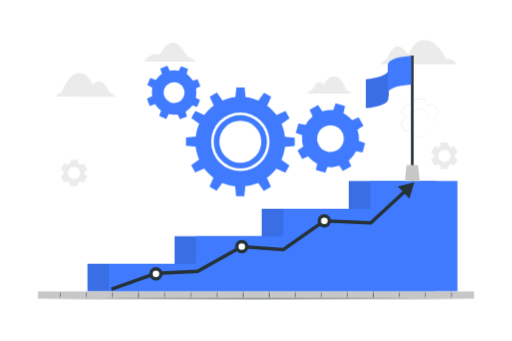
t = 0.00 s
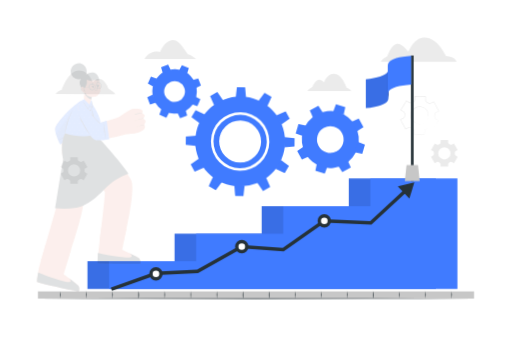
t = 0.28 s
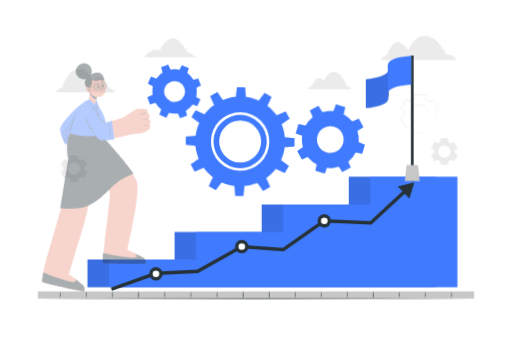
t = 0.47 s
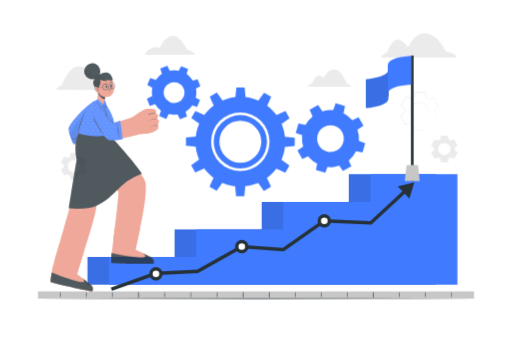
t = 0.75 s
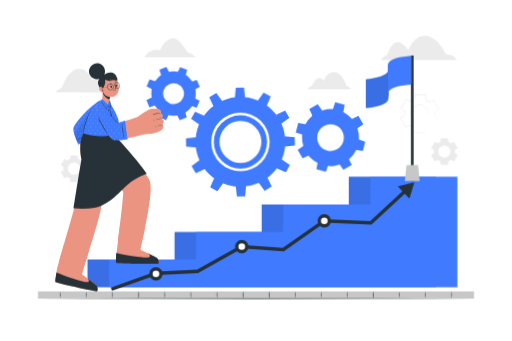
t = 1.03 s
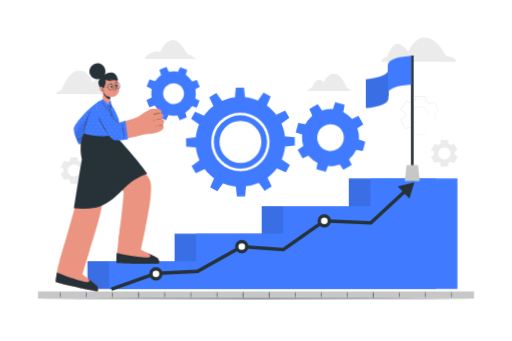
t = 1.22 s

The animated SVG that drew these frames (rendered in a browser with its animation timeline set to each time). Animation: 3 CSS @keyframes rules; one cycle of 1.50 s, repeats indefinitely.

<svg class="animated" id="freepik_stories-in-progress" xmlns="http://www.w3.org/2000/svg" viewBox="0 0 750 500" version="1.1" xmlns:xlink="http://www.w3.org/1999/xlink" xmlns:svgjs="http://svgjs.com/svgjs"><style>svg#freepik_stories-in-progress:not(.animated) .animable {opacity: 0;}svg#freepik_stories-in-progress.animated #freepik--background-complete--inject-109 {animation: 1.5s Infinite  linear floating;animation-delay: 0s;}svg#freepik_stories-in-progress.animated #freepik--Gears--inject-109 {animation: 1.5s Infinite  linear wind;animation-delay: 0s;}svg#freepik_stories-in-progress.animated #freepik--Stairs--inject-109 {animation: 1.5s Infinite  linear floating;animation-delay: 0s;}svg#freepik_stories-in-progress.animated #freepik--Character--inject-109 {animation: 1.4s 1 forwards cubic-bezier(.36,-0.01,.5,1.38) slideLeft;animation-delay: 0s;}            @keyframes floating {                0% {                    opacity: 1;                    transform: translateY(0px);                }                50% {                    transform: translateY(-10px);                }                100% {                    opacity: 1;                    transform: translateY(0px);                }            }                    @keyframes wind {                0% {                    transform: rotate( 0deg );                }                25% {                    transform: rotate( 1deg );                }                75% {                    transform: rotate( -1deg );                }            }                    @keyframes slideLeft {                0% {                    opacity: 0;                    transform: translateX(-30px);                }                100% {                    opacity: 1;                    transform: translateX(0);                }            }        </style><g id="freepik--background-complete--inject-109" class="animable" style="transform-origin: 375.945px 165.792px;"><path d="M634.39,194.16l8.18-13.45,0,.2-4.33-2.64a3.81,3.81,0,0,1-1.5-2.14,3.89,3.89,0,0,1-.15-1.32l0-1.25,0-1.26a4.19,4.19,0,0,1,.21-1.32,4,4,0,0,1,1.63-2.1l4.46-2.43-.12.4L635.36,153l.5.16-4.47,2.42a4.17,4.17,0,0,1-2.74.25,4,4,0,0,1-1.28-.59l-1.06-.65-1.06-.65a4.26,4.26,0,0,1-1.1-.88,4.16,4.16,0,0,1-1-2.58l.14-5.09.43.46L608,145.39l.48-.45L608.3,150a4.13,4.13,0,0,1-1.18,2.54,4.32,4.32,0,0,1-1.16.83l-1.11.56-1.08.62a4.19,4.19,0,0,1-4.11.1L595.32,152l.69-.16-8.32,13.35-.15-.65,4.31,2.7a4.1,4.1,0,0,1,1.6,2.29,4.39,4.39,0,0,1,.14,1.4l-.05,1.25,0,1.25a4.41,4.41,0,0,1-.24,1.39,4.12,4.12,0,0,1-1.72,2.18l-4.48,2.41.18-.6,7.4,13.89-.54-.16,4.5-2.37a4.19,4.19,0,0,1,4,.36l1.07.67,1.07.66a4.16,4.16,0,0,1,1,.87,4,4,0,0,1,1,2.52l-.18,5.07-.28-.3,15.72.6-.19.18.21-5.07a3.78,3.78,0,0,1,1.12-2.3,22.64,22.64,0,0,1,4.5-2.36,3.74,3.74,0,0,1,2.48.38Zm0,0-4.32-2.62a3.63,3.63,0,0,0-2.42-.33,8,8,0,0,0-2.24,1.09,7.84,7.84,0,0,0-2.12,1.3,3.51,3.51,0,0,0-1,2.17l-.12,5V201H622l-15.73-.38H606v-.3l.12-5a3.32,3.32,0,0,0-.84-2.09,3.69,3.69,0,0,0-.89-.73l-1.09-.66-1.09-.66a3.39,3.39,0,0,0-1-.46,3.35,3.35,0,0,0-2.23.18l-4.42,2.4-.35.19-.19-.35-7.48-13.85-.2-.39.38-.21,4.43-2.39a3.29,3.29,0,0,0,1.34-1.72,3.38,3.38,0,0,0,.18-1.1l0-1.27,0-1.27a3.44,3.44,0,0,0-.11-1.11,3.17,3.17,0,0,0-1.24-1.77L587,165.36l-.4-.25.25-.41,8.27-13.38.26-.42.43.26,4.28,2.65a3.18,3.18,0,0,0,2.12.33,3.48,3.48,0,0,0,1-.39l1.11-.64,1.15-.58a3.32,3.32,0,0,0,.9-.63,3.21,3.21,0,0,0,.92-2l.17-5v-.46H608l15.72.52h.44v.44l-.16,5a3.35,3.35,0,0,0,.79,2,3.48,3.48,0,0,0,.87.7l1.09.68,1.09.68a3.45,3.45,0,0,0,1,.47,3.3,3.3,0,0,0,2.21-.18l4.45-2.35.33-.17.18.32,7.36,13.91.14.26-.26.14-4.45,2.36a3.48,3.48,0,0,0-1.43,1.81,9,9,0,0,0-.25,2.43,8.66,8.66,0,0,0,0,2.45A3.43,3.43,0,0,0,638.5,178l4.26,2.71.12.07-.07.12Z" style="fill: rgb(235, 235, 235); transform-origin: 614.925px 172.72px;" id="ele5tf04n8858" class="animable"></path><path d="M622.51,183.34a13.13,13.13,0,0,1-20.64-12.63,13.33,13.33,0,0,1,5.32-8.72,13.51,13.51,0,0,1,10-2.25,13.17,13.17,0,0,1,8.51,5.48,13.68,13.68,0,0,1,2,4.68,12.73,12.73,0,0,1,.07,5.07A13,13,0,0,1,622.51,183.34Zm0,0a12.93,12.93,0,0,0,5.12-8.4,12.53,12.53,0,0,0-2.38-9.43,12.68,12.68,0,0,0-17.49-2.71,12.66,12.66,0,0,0-3,17.43,12.66,12.66,0,0,0,8.18,5.27A13,13,0,0,0,622.51,183.34Z" style="fill: rgb(235, 235, 235); transform-origin: 614.857px 172.677px;" id="elo8ahz1oxo1k" class="animable"></path><path d="M91.58,250.31a2.63,2.63,0,0,1,1.28,2.43c0,.27,0,.54,0,.81s0,.55,0,.82a2.6,2.6,0,0,1-1.28,2.42l-2.93,1.7L94.16,268l2.93-1.69a2.64,2.64,0,0,1,2.75.1,15.38,15.38,0,0,0,1.42.82,2.63,2.63,0,0,1,1.45,2.33V273h11v-3.37a2.63,2.63,0,0,1,1.45-2.33,15.38,15.38,0,0,0,1.42-.82,2.64,2.64,0,0,1,2.75-.1l2.93,1.69,5.5-9.54-2.94-1.7a2.64,2.64,0,0,1-1.27-2.43c0-.27,0-.54,0-.81s0-.54,0-.81a2.63,2.63,0,0,1,1.28-2.43l2.93-1.69-5.5-9.55-2.93,1.69a2.6,2.6,0,0,1-2.74-.09,15.64,15.64,0,0,0-1.43-.83,2.61,2.61,0,0,1-1.45-2.32v-3.38h-11v3.38a2.61,2.61,0,0,1-1.45,2.32,14.4,14.4,0,0,0-1.43.83,2.62,2.62,0,0,1-2.75.09l-2.92-1.69-5.51,9.55Zm16.63-5.79a9,9,0,1,1-9,9A9,9,0,0,1,108.21,244.52Z" style="fill: rgb(235, 235, 235); transform-origin: 108.205px 253.59px;" id="el4r8cod6vlzm" class="animable"></path><path d="M634.57,225.27a2.62,2.62,0,0,1,1.28,2.43c0,.27,0,.54,0,.81s0,.55,0,.82a2.61,2.61,0,0,1-1.27,2.42l-2.94,1.69,5.51,9.55,2.93-1.69a2.62,2.62,0,0,1,2.75.1,15.38,15.38,0,0,0,1.42.82,2.63,2.63,0,0,1,1.45,2.33v3.37h11v-3.37a2.63,2.63,0,0,1,1.45-2.33,15.38,15.38,0,0,0,1.42-.82,2.62,2.62,0,0,1,2.75-.1l2.93,1.69,5.51-9.55-2.95-1.7a2.61,2.61,0,0,1-1.27-2.42c0-.27,0-.54,0-.81s0-.54,0-.81a2.62,2.62,0,0,1,1.28-2.43l2.94-1.69L665.27,214l-2.92,1.69a2.62,2.62,0,0,1-2.75-.09,15.64,15.64,0,0,0-1.43-.83,2.63,2.63,0,0,1-1.45-2.33V209.1h-11v3.37a2.63,2.63,0,0,1-1.45,2.33,15.64,15.64,0,0,0-1.43.83,2.62,2.62,0,0,1-2.75.09L637.15,214l-5.51,9.55Zm16.64-5.79a9,9,0,1,1-9,9A9,9,0,0,1,651.21,219.48Z" style="fill: rgb(235, 235, 235); transform-origin: 651.2px 228.51px;" id="elsly3cw9zfj" class="animable"></path><path d="M168.74,141.77l-87.61-.13s4.36-5.67,9.17-6.37c0,0,9.38-27.79,25-28,14.54-.16,20.34,17.13,20.34,17.13s6.74-7.74,13.17-4.19S158.89,134,158.89,134,166.12,137.87,168.74,141.77Z" style="fill: rgb(235, 235, 235); transform-origin: 124.935px 124.519px;" id="elimltqb5iwmb" class="animable"></path><path d="M558.08,94.12l110.79.17s0-7.08-15.25-8.49c0,0-13.89-31-35.17-26.83C605.2,61.53,598.4,79.72,598.4,79.72s-10-14.33-18-11.58-12.8,18-12.8,18S559.34,90.12,558.08,94.12Z" style="fill: rgb(235, 235, 235); transform-origin: 613.475px 76.437px;" id="elj3g982rdqp" class="animable"></path><path d="M211.45,90.31l75.34.11s-7.1-6.62-10.26-6.63-12.35-22.23-24.13-21.3S234.33,80,234.33,80,220,75.43,211.45,90.31Z" style="fill: rgb(235, 235, 235); transform-origin: 249.12px 76.4408px;" id="els3thk3c9cjt" class="animable"></path><path d="M450.32,137.1l64.43.1s-3.2-4.17-6.73-4.7c0,0-6.84-20.46-18.33-20.62-10.69-.15-15,12.55-15,12.55s-4.94-5.71-9.68-3.11-7.42,10.06-7.42,10.06S452.26,134.24,450.32,137.1Z" style="fill: rgb(235, 235, 235); transform-origin: 482.535px 124.539px;" id="elimj2aa0bcdm" class="animable"></path></g><g id="freepik--Gears--inject-109" class="animable" style="transform-origin: 375px 191.955px;"><path d="M242.59,105.44a32.66,32.66,0,1,0,42.53,18A32.65,32.65,0,0,0,242.59,105.44Zm18,44.4A15.25,15.25,0,1,1,269,130,15.25,15.25,0,0,1,260.59,149.84Z" style="fill: rgb(64, 123, 255); transform-origin: 254.853px 135.709px;" id="elebig63e7vn8" class="animable"></path><polygon points="248.92 104.34 237.28 109.06 234.59 100.56 244.94 96.36 248.92 104.34" style="fill: rgb(64, 123, 255); transform-origin: 241.755px 102.71px;" id="ell78bqa7i1c9" class="animable"></polygon><polygon points="228.36 117.24 223.47 128.81 215.55 124.7 219.9 114.42 228.36 117.24" style="fill: rgb(64, 123, 255); transform-origin: 221.955px 121.615px;" id="elu72yncfob5p" class="animable"></polygon><polygon points="222.94 140.9 227.66 152.54 219.16 155.23 214.97 144.88 222.94 140.9" style="fill: rgb(64, 123, 255); transform-origin: 221.315px 148.065px;" id="el9fucreb763" class="animable"></polygon><polygon points="235.84 161.46 247.41 166.36 243.3 174.27 233.02 169.92 235.84 161.46" style="fill: rgb(64, 123, 255); transform-origin: 240.215px 167.865px;" id="elolwcl81os9i" class="animable"></polygon><polygon points="259.5 166.88 271.14 162.16 273.84 170.66 263.49 174.86 259.5 166.88" style="fill: rgb(64, 123, 255); transform-origin: 266.67px 168.51px;" id="elluojlvt7qk" class="animable"></polygon><polygon points="280.06 153.98 284.96 142.42 292.88 146.52 288.52 156.81 280.06 153.98" style="fill: rgb(64, 123, 255); transform-origin: 286.47px 149.615px;" id="elv1z7yo1jl8" class="animable"></polygon><polygon points="285.48 130.32 280.77 118.68 289.26 115.99 293.46 126.34 285.48 130.32" style="fill: rgb(64, 123, 255); transform-origin: 287.115px 123.155px;" id="elrw4n2cjgegr" class="animable"></polygon><polygon points="272.58 109.76 261.02 104.86 265.12 96.95 275.41 101.3 272.58 109.76" style="fill: rgb(64, 123, 255); transform-origin: 268.215px 103.355px;" id="el6ag01jba7ln" class="animable"></polygon><path d="M352,168.74a39.08,39.08,0,1,0,39.05,39.08A39.12,39.12,0,0,0,352,168.74Zm0,69.83a30.76,30.76,0,1,1,30.74-30.75A30.75,30.75,0,0,1,352,238.57Zm0-69.83a39.08,39.08,0,1,0,39.05,39.08A39.12,39.12,0,0,0,352,168.74Zm0,69.83a30.76,30.76,0,1,1,30.74-30.75A30.75,30.75,0,0,1,352,238.57Zm0-96.63a65.87,65.87,0,1,0,65.85,65.88A65.88,65.88,0,0,0,352,141.94Zm0,108.7a42.83,42.83,0,1,1,42.8-42.82A42.88,42.88,0,0,1,352,250.64Zm0-81.9a39.08,39.08,0,1,0,39.05,39.08A39.12,39.12,0,0,0,352,168.74Zm0,69.83a30.76,30.76,0,1,1,30.74-30.75A30.75,30.75,0,0,1,352,238.57Z" style="fill: rgb(64, 123, 255); transform-origin: 351.98px 207.81px;" id="elh138opzh9bo" class="animable"></path><polygon points="359.74 143.14 344.66 143.14 346.16 128.08 358.24 128.08 359.74 143.14" style="fill: rgb(64, 123, 255); transform-origin: 352.2px 135.61px;" id="elj1bnx7g321" class="animable"></polygon><polygon points="326.36 147.93 313.3 155.47 307.08 141.69 317.54 135.65 326.36 147.93" style="fill: rgb(64, 123, 255); transform-origin: 316.72px 145.56px;" id="elsxry18chrdm" class="animable"></polygon><polygon points="299.86 168.78 292.32 181.84 280.03 173.01 286.07 162.55 299.86 168.78" style="fill: rgb(64, 123, 255); transform-origin: 289.945px 172.195px;" id="elp6sr36h4h3c" class="animable"></polygon><polygon points="287.33 200.08 287.33 215.16 272.27 213.66 272.27 201.58 287.33 200.08" style="fill: rgb(64, 123, 255); transform-origin: 279.8px 207.62px;" id="elasze8601uj7" class="animable"></polygon><polygon points="292.12 233.45 299.66 246.51 285.88 252.74 279.84 242.28 292.12 233.45" style="fill: rgb(64, 123, 255); transform-origin: 289.75px 243.095px;" id="el88m64ja8o2x" class="animable"></polygon><polygon points="312.96 259.96 326.03 267.5 317.2 279.79 306.74 273.75 312.96 259.96" style="fill: rgb(64, 123, 255); transform-origin: 316.385px 269.875px;" id="elg1l32rk05p" class="animable"></polygon><polygon points="344.27 272.49 359.35 272.49 357.85 287.55 345.77 287.55 344.27 272.49" style="fill: rgb(64, 123, 255); transform-origin: 351.81px 280.02px;" id="el4qpp7wk2eyh" class="animable"></polygon><polygon points="377.64 267.69 390.7 260.15 396.93 273.94 386.47 279.98 377.64 267.69" style="fill: rgb(64, 123, 255); transform-origin: 387.285px 270.065px;" id="eltu087m1avuo" class="animable"></polygon><polygon points="404.15 246.85 411.69 233.79 423.97 242.62 417.94 253.08 404.15 246.85" style="fill: rgb(64, 123, 255); transform-origin: 414.06px 243.435px;" id="elyp9hab28te" class="animable"></polygon><polygon points="416.68 215.55 416.68 200.47 431.73 201.97 431.73 214.05 416.68 215.55" style="fill: rgb(64, 123, 255); transform-origin: 424.205px 208.01px;" id="el8zug73t74ot" class="animable"></polygon><polygon points="411.88 182.17 404.34 169.11 418.13 162.89 424.17 173.35 411.88 182.17" style="fill: rgb(64, 123, 255); transform-origin: 414.255px 172.53px;" id="eltqyive5ytv9" class="animable"></polygon><polygon points="391.04 155.67 377.98 148.13 386.81 135.84 397.27 141.88 391.04 155.67" style="fill: rgb(64, 123, 255); transform-origin: 387.625px 145.755px;" id="elst3arsb31ge" class="animable"></polygon><path d="M520.59,182.72a41.81,41.81,0,1,0-16,56.95A41.81,41.81,0,0,0,520.59,182.72ZM467.13,212.8a19.52,19.52,0,1,1,26.58,7.44A19.52,19.52,0,0,1,467.13,212.8Z" style="fill: rgb(64, 123, 255); transform-origin: 484.141px 203.202px;" id="eluotfwbklkta" class="animable"></path><polygon points="523.01 190.58 515.13 176.56 525.49 171.76 532.5 184.22 523.01 190.58" style="fill: rgb(64, 123, 255); transform-origin: 523.815px 181.17px;" id="elj3r1ma82fat" class="animable"></polygon><polygon points="503.29 166.56 487.81 162.22 491.73 151.5 505.5 155.36 503.29 166.56" style="fill: rgb(64, 123, 255); transform-origin: 496.655px 159.03px;" id="elz1789f9k5vm" class="animable"></polygon><polygon points="472.36 163.52 458.34 171.41 453.54 161.05 466 154.04 472.36 163.52" style="fill: rgb(64, 123, 255); transform-origin: 462.95px 162.725px;" id="eldy8oprio6s" class="animable"></polygon><polygon points="448.34 183.25 444 198.73 433.28 194.81 437.14 181.04 448.34 183.25" style="fill: rgb(64, 123, 255); transform-origin: 440.81px 189.885px;" id="eltgn7hxdj08o" class="animable"></polygon><polygon points="445.3 214.18 453.19 228.19 442.83 233 435.82 220.53 445.3 214.18" style="fill: rgb(64, 123, 255); transform-origin: 444.505px 223.59px;" id="eldlk5kfmdmff" class="animable"></polygon><polygon points="465.03 238.2 480.51 242.53 476.59 253.25 462.82 249.4 465.03 238.2" style="fill: rgb(64, 123, 255); transform-origin: 471.665px 245.725px;" id="elnz8b8b1pry" class="animable"></polygon><polygon points="495.96 241.24 509.98 233.35 514.78 243.71 502.31 250.72 495.96 241.24" style="fill: rgb(64, 123, 255); transform-origin: 505.37px 242.035px;" id="elpmzc8uflv3" class="animable"></polygon><polygon points="519.98 221.51 524.32 206.03 535.03 209.95 531.18 223.72 519.98 221.51" style="fill: rgb(64, 123, 255); transform-origin: 527.505px 214.875px;" id="elw5j3l7u8ivm" class="animable"></polygon></g><g id="freepik--Stairs--inject-109" class="animable" style="transform-origin: 399.135px 346.37px;"><polygon points="638.76 265.47 638.76 427.27 127.92 427.27 127.92 386.78 255.63 386.78 255.63 346.35 383.33 346.35 383.33 305.91 511.05 305.91 511.05 265.47 638.76 265.47" style="fill: rgb(64, 123, 255); transform-origin: 383.34px 346.37px;" id="elpq4epu2klys" class="animable"></polygon><g id="elcw59gones7"><polygon points="638.76 265.47 638.76 427.27 127.92 427.27 127.92 386.78 255.63 386.78 255.63 346.35 383.33 346.35 383.33 305.91 511.05 305.91 511.05 265.47 638.76 265.47" style="opacity: 0.1; transform-origin: 383.34px 346.37px;" class="animable"></polygon></g><polygon points="670.35 265.47 670.35 427.27 159.51 427.27 159.51 386.78 287.22 386.78 287.22 346.35 414.92 346.35 414.92 305.91 542.64 305.91 542.64 265.47 670.35 265.47" style="fill: rgb(64, 123, 255); transform-origin: 414.93px 346.37px;" id="el4j9tmckyh8" class="animable"></polygon></g><g id="freepik--Arrow--inject-109" class="animable" style="transform-origin: 384.62px 347.015px;"><polygon points="163.74 426.56 162.06 421.85 227.8 398.36 228.17 398.34 288.56 395.36 353.43 359.1 414.22 363.35 474.31 321.25 542.39 324.34 592.34 277.86 595.75 281.52 544.26 329.43 475.78 326.32 415.64 368.46 354.57 364.19 289.97 400.3 228.79 403.32 163.74 426.56" style="fill: rgb(38, 50, 56); transform-origin: 378.905px 352.21px;" id="elmi60eyzpy8" class="animable"></polygon><polygon points="599.86 291.3 607.18 267.47 582.88 273.05 599.86 291.3" style="fill: rgb(38, 50, 56); transform-origin: 595.03px 279.385px;" id="el6pt3zufat2v" class="animable"></polygon><circle cx="228.29" cy="401.55" r="7.36" style="fill: rgb(255, 255, 255); transform-origin: 228.29px 401.55px;" id="elm13q47o3es" class="animable"></circle><path d="M228.29,411.41a9.86,9.86,0,1,1,9.86-9.86A9.87,9.87,0,0,1,228.29,411.41Zm0-14.72a4.86,4.86,0,1,0,4.86,4.86A4.87,4.87,0,0,0,228.29,396.69Z" style="fill: rgb(38, 50, 56); transform-origin: 228.29px 401.55px;" id="eltvd7dhk607" class="animable"></path><circle cx="475.17" cy="323.8" r="7.36" style="fill: rgb(255, 255, 255); transform-origin: 475.17px 323.8px;" id="elnq88tqs0pf" class="animable"></circle><path d="M475.17,333.66A9.86,9.86,0,1,1,485,323.8,9.87,9.87,0,0,1,475.17,333.66Zm0-14.72A4.86,4.86,0,1,0,480,323.8,4.87,4.87,0,0,0,475.17,318.94Z" style="fill: rgb(38, 50, 56); transform-origin: 475.14px 323.8px;" id="eljo67cjz2ayr" class="animable"></path><circle cx="354.13" cy="361.65" r="7.36" style="fill: rgb(255, 255, 255); transform-origin: 354.13px 361.65px;" id="elx5oqei7px1k" class="animable"></circle><path d="M354.13,371.51a9.87,9.87,0,1,1,9.86-9.86A9.87,9.87,0,0,1,354.13,371.51Zm0-14.73a4.87,4.87,0,1,0,4.86,4.87A4.87,4.87,0,0,0,354.13,356.78Z" style="fill: rgb(38, 50, 56); transform-origin: 354.12px 361.64px;" id="elrauckqq2k7r" class="animable"></path></g><g id="freepik--Flag--inject-109" class="animable" style="transform-origin: 575.48px 173.44px;"><g id="el35biaiq37lu"><rect x="602.12" y="81.41" width="3.9" height="184.06" style="fill: rgb(38, 50, 56); transform-origin: 604.07px 173.44px; transform: rotate(180deg);" class="animable"></rect></g><polygon points="593.16 265.47 614.99 265.47 612.48 241.97 595.67 241.97 593.16 265.47" style="fill: rgb(199, 199, 199); transform-origin: 604.075px 253.72px;" id="el7hpa0972qob" class="animable"></polygon><path d="M569,144.2l0-42.31a6.62,6.62,0,0,1-.35,2.12,7.65,7.65,0,0,1-1.13,2.12c-3.7,5-14.28,8.38-31.55,10.11l0,42.31c17.26-1.73,27.84-5.12,31.55-10.11a7.88,7.88,0,0,0,1.12-2.12A6.35,6.35,0,0,0,569,144.2Z" style="fill: rgb(64, 123, 255); transform-origin: 552.485px 130.22px;" id="elhqnztvall8f" class="animable"></path><g id="elhwc12ynrbg9"><g style="opacity: 0.1; transform-origin: 552.485px 130.22px;" class="animable"><path d="M569,144.2l0-42.31a6.62,6.62,0,0,1-.35,2.12,7.65,7.65,0,0,1-1.13,2.12c-3.7,5-14.28,8.38-31.55,10.11l0,42.31c17.26-1.73,27.84-5.12,31.55-10.11a7.88,7.88,0,0,0,1.12-2.12A6.35,6.35,0,0,0,569,144.2Z" id="elg9wpxggxra4" class="animable" style="transform-origin: 552.485px 130.22px;"></path></g></g><path d="M568.16,138.18a14,14,0,0,0,.45,3.07,13.3,13.3,0,0,1,.43,2.95l0-42.31a13.3,13.3,0,0,0-.43-3,14,14,0,0,1-.45-3.07C568.19,108.57,568.17,125.49,568.16,138.18Z" style="fill: rgb(64, 123, 255); transform-origin: 568.6px 120.01px;" id="el1sh68xlai9u" class="animable"></path><g id="elp9fvprp1g9p"><g style="opacity: 0.4; transform-origin: 568.6px 120.01px;" class="animable"><path d="M568.16,138.18a14,14,0,0,0,.45,3.07,13.3,13.3,0,0,1,.43,2.95l0-42.31a13.3,13.3,0,0,0-.43-3,14,14,0,0,1-.45-3.07C568.19,108.57,568.17,125.49,568.16,138.18Z" id="elzh5gi1ub7mj" class="animable" style="transform-origin: 568.6px 120.01px;"></path></g></g><path d="M568.2,95.87l0,42.31a6.83,6.83,0,0,1,.44-2.42,7.92,7.92,0,0,1,1.13-2.07c3.85-5.18,14.6-8.33,32.71-9.58l0-42.31c-18.11,1.25-28.86,4.4-32.71,9.58a7.92,7.92,0,0,0-1.13,2.07A6.83,6.83,0,0,0,568.2,95.87Z" style="fill: rgb(64, 123, 255); transform-origin: 585.34px 109.99px;" id="el7tr6xz4hu9o" class="animable"></path></g><g id="freepik--Floor--inject-109" class="animable" style="transform-origin: 375px 432.81px;"><rect x="55.28" y="427.27" width="639.43" height="10.58" style="fill: rgb(199, 199, 199); transform-origin: 374.995px 432.56px;" id="el99m2rcodgqj" class="animable"></rect><path d="M88.18,427.27a28.23,28.23,0,0,1,0,10.58,28.23,28.23,0,0,1,0-10.58Z" style="fill: rgb(38, 50, 56); transform-origin: 88.18px 432.56px;" id="el79qr92u02gw" class="animable"></path><path d="M126.43,427.27a28.23,28.23,0,0,1,0,10.58,28.23,28.23,0,0,1,0-10.58Z" style="fill: rgb(38, 50, 56); transform-origin: 126.43px 432.56px;" id="elldylgg3wcs" class="animable"></path><path d="M164.67,427.27a28.23,28.23,0,0,1,0,10.58,28.23,28.23,0,0,1,0-10.58Z" style="fill: rgb(38, 50, 56); transform-origin: 164.67px 432.56px;" id="elzfkhsqzhcc" class="animable"></path><path d="M202.91,427.27a25.62,25.62,0,0,1,.5,5.29,24.37,24.37,0,0,1-.5,5.29,24.37,24.37,0,0,1-.5-5.29A25.62,25.62,0,0,1,202.91,427.27Z" style="fill: rgb(38, 50, 56); transform-origin: 202.91px 432.56px;" id="el0vfkfb3dl72n" class="animable"></path><path d="M241.15,427.27a28.23,28.23,0,0,1,0,10.58,28.23,28.23,0,0,1,0-10.58Z" style="fill: rgb(38, 50, 56); transform-origin: 241.15px 432.56px;" id="ele4rfe3raj4" class="animable"></path><path d="M279.39,427.27a28.23,28.23,0,0,1,0,10.58,28.23,28.23,0,0,1,0-10.58Z" style="fill: rgb(38, 50, 56); transform-origin: 279.39px 432.56px;" id="el614vulu1r99" class="animable"></path><path d="M317.64,427.27a28.23,28.23,0,0,1,0,10.58,28.23,28.23,0,0,1,0-10.58Z" style="fill: rgb(38, 50, 56); transform-origin: 317.64px 432.56px;" id="elw1zf59wccfn" class="animable"></path><path d="M355.88,427.27a25.62,25.62,0,0,1,.5,5.29,25,25,0,0,1-.5,5.29,24.37,24.37,0,0,1-.5-5.29A25,25,0,0,1,355.88,427.27Z" style="fill: rgb(38, 50, 56); transform-origin: 355.88px 432.56px;" id="el7e885gri1q" class="animable"></path><path d="M394.12,427.27a25,25,0,0,1,.5,5.29,24.37,24.37,0,0,1-.5,5.29,25,25,0,0,1-.5-5.29A25.62,25.62,0,0,1,394.12,427.27Z" style="fill: rgb(38, 50, 56); transform-origin: 394.12px 432.56px;" id="elr43bsth7czo" class="animable"></path><path d="M432.36,427.27a28.23,28.23,0,0,1,0,10.58,28.23,28.23,0,0,1,0-10.58Z" style="fill: rgb(38, 50, 56); transform-origin: 432.36px 432.56px;" id="elwdpmrnyy72j" class="animable"></path><path d="M470.61,427.27a28.23,28.23,0,0,1,0,10.58,28.23,28.23,0,0,1,0-10.58Z" style="fill: rgb(38, 50, 56); transform-origin: 470.61px 432.56px;" id="elq345977h4sa" class="animable"></path><path d="M508.85,427.27a28.23,28.23,0,0,1,0,10.58,28.23,28.23,0,0,1,0-10.58Z" style="fill: rgb(38, 50, 56); transform-origin: 508.85px 432.56px;" id="el34gvnn448tk" class="animable"></path><path d="M547.09,427.27a25.62,25.62,0,0,1,.5,5.29,24.37,24.37,0,0,1-.5,5.29,24.37,24.37,0,0,1-.5-5.29A25.62,25.62,0,0,1,547.09,427.27Z" style="fill: rgb(38, 50, 56); transform-origin: 547.09px 432.56px;" id="elytgha7pcncd" class="animable"></path><path d="M585.33,427.27a28.23,28.23,0,0,1,0,10.58,28.23,28.23,0,0,1,0-10.58Z" style="fill: rgb(38, 50, 56); transform-origin: 585.33px 432.56px;" id="elddz7vbvcqcw" class="animable"></path><path d="M623.57,427.27a28.23,28.23,0,0,1,0,10.58,28.23,28.23,0,0,1,0-10.58Z" style="fill: rgb(38, 50, 56); transform-origin: 623.57px 432.56px;" id="elbn1rbxbg0c" class="animable"></path><path d="M661.82,427.27a28.23,28.23,0,0,1,0,10.58,28.23,28.23,0,0,1,0-10.58Z" style="fill: rgb(38, 50, 56); transform-origin: 661.82px 432.56px;" id="elvk2f09cqcx9" class="animable"></path><polygon points="56.4 437.85 136.19 437.6 215.98 437.52 375.56 437.35 535.14 437.51 614.93 437.6 694.72 437.85 614.93 438.09 535.14 438.18 375.56 438.35 215.98 438.18 136.19 438.09 56.4 437.85" style="fill: rgb(38, 50, 56); transform-origin: 375.56px 437.85px;" id="elli69gqraygk" class="animable"></polygon></g><g id="freepik--Character--inject-109" class="animable animator-active" style="transform-origin: 159.005px 259.966px;"><path d="M139.9,151.33c-18.17,14.24-34.34,31.51-33.67,38.54.9,9.46,12.92,28.43,20.07,37.7,2.1,2.73,23-14,20.73-17-2.71-3.52-17-21.52-17.18-21.93-.33-.9,12.05-24.4,15.15-29.94C150.17,149.47,148,145,139.9,151.33Z" style="fill: rgb(235, 148, 129); transform-origin: 127.003px 188.121px;" id="el0f0b8flije5o" class="animable"></path><path d="M137.74,240.94c-4.8-3.12-12.13-13.32-13-16.46s16.11-16.18,19.34-15.33,18.57,12.57,20.41,18.11S142.71,244.16,137.74,240.94Z" style="fill: rgb(235, 148, 129); transform-origin: 144.65px 225.307px;" id="elp9lblxve8gb" class="animable"></path><path d="M160,219.31c-3-.1-1.41,3.53-1.41,3.53s-3.59-4.66-6.75-3.55-.93,5.39-.78,5.7c-.2-.24-3.61-4.43-6.67-3s-.32,5.46-.13,5.72c-.25-.18-3.65-2.42-5.73-.79-3.57,2.79,5,8.76,5.45,12.4,0,0-6.07,1.53-6.24,1.61,0,0,8,5.85,12.87,4.92a3.16,3.16,0,0,0,2.61-3s2.37,2.18,4.82,1.12c1.26-.55,1.5-3.05,1.5-3.05a4,4,0,0,0,4.08.59c1.7-.86,1.67-3.23,1.67-3.23s2.64.72,4.08-.72C172.29,234.7,166.49,219.52,160,219.31Z" style="fill: rgb(235, 148, 129); transform-origin: 153.904px 232.535px;" id="elts50nj43jck" class="animable"></path><path d="M165.35,237.94a0,0,0,1,0,.08,0,28.22,28.22,0,0,0-6.9-15.29c-.13-.13-.4,0-.29.19A57.46,57.46,0,0,1,165.35,237.94Z" style="fill: rgb(38, 50, 56); transform-origin: 161.822px 230.269px;" id="el4n54rnj9xh4" class="animable"></path><path d="M159.6,241c0,.06.11,0,.11,0a26.44,26.44,0,0,0-8.58-16.21c-.16-.14-.46-.1-.28.08C153.91,227.85,158.15,236,159.6,241Z" style="fill: rgb(38, 50, 56); transform-origin: 155.252px 232.866px;" id="el3e4xwxvzpa9" class="animable"></path><path d="M143.82,227.55c4.55,4.15,7.32,9.35,9.39,15.1,0,.07.13,0,.12,0-.24-3.09-2-6.61-3.5-9.25a16.24,16.24,0,0,0-5.87-6C143.86,227.33,143.72,227.46,143.82,227.55Z" style="fill: rgb(38, 50, 56); transform-origin: 148.558px 235.031px;" id="elbl6da6yeq1t" class="animable"></path><path d="M158.59,222.84a18.52,18.52,0,0,0-2.52-2.26,6.18,6.18,0,0,0-3-1.31,2.1,2.1,0,0,0-1.41.39,3.07,3.07,0,0,0-.93,1.19,3.66,3.66,0,0,0,.27,2.94l1.13,2.21-1.83-1.69a10.24,10.24,0,0,0-2.73-1.84,3.62,3.62,0,0,0-3-.19,2.07,2.07,0,0,0-1.31,2.26,6.28,6.28,0,0,0,1.32,2.86l1.78,2.35L144,228.12A9.23,9.23,0,0,0,141.8,227a3.9,3.9,0,0,0-2.27-.19,1.9,1.9,0,0,0-1.36,1.44,4.21,4.21,0,0,0,.52,2.25,32,32,0,0,0,2.78,4.29c.49.7,1,1.41,1.46,2.14a6.12,6.12,0,0,1,1,2.36,6.81,6.81,0,0,0-1.24-2.23c-.52-.68-1.07-1.34-1.62-2a27.17,27.17,0,0,1-3.06-4.23,4.78,4.78,0,0,1-.71-2.68,2.65,2.65,0,0,1,1.92-2.19,4.81,4.81,0,0,1,2.82.15,10.4,10.4,0,0,1,2.45,1.17l-.66.72a7.27,7.27,0,0,1-1.59-3.37,3.06,3.06,0,0,1,.4-2,3.43,3.43,0,0,1,1.54-1.29,4.52,4.52,0,0,1,3.75.24,11.05,11.05,0,0,1,3,2.07l-.71.53a4.32,4.32,0,0,1-.14-3.65,3.7,3.7,0,0,1,1.22-1.41,2.63,2.63,0,0,1,1.82-.42,6.34,6.34,0,0,1,3.1,1.61A15,15,0,0,1,158.59,222.84Z" style="fill: rgb(38, 50, 56); transform-origin: 147.944px 228.983px;" id="el1tfspiujmml" class="animable"></path><path d="M147.09,210.68s23.92,4.12,17.73,12.68c-1.84,2.55-12.43,10.8-14.13,8.7-2.19-2.7,1.59-7,4.38-9.27,0,0-8.33-.26-9.88-6.12A6,6,0,0,1,147.09,210.68Z" style="fill: rgb(235, 148, 129); transform-origin: 155.428px 221.539px;" id="el41bb9f6ggo3" class="animable"></path><path d="M165.29,222.62a12.57,12.57,0,0,1-2.25,2.93,27.1,27.1,0,0,1-2.77,2.48,42.26,42.26,0,0,1-6.19,4.14,7,7,0,0,1-1.84.7,2.69,2.69,0,0,1-1.13,0,1.79,1.79,0,0,1-1-.65,3.11,3.11,0,0,1-.66-2.07,5.86,5.86,0,0,1,.47-2,11.28,11.28,0,0,1,2.16-3.16,24.51,24.51,0,0,1,2.75-2.55l.27.75a15.25,15.25,0,0,1-2.81-.45,14.58,14.58,0,0,1-2.66-1,10.07,10.07,0,0,1-2.31-1.61,7.37,7.37,0,0,1-1.63-2.26,8.27,8.27,0,0,0,1.83,2,10.07,10.07,0,0,0,2.34,1.34,13,13,0,0,0,2.58.78,14.35,14.35,0,0,0,2.67.29h1.1l-.83.76a26.71,26.71,0,0,0-2.57,2.53,10.85,10.85,0,0,0-1.94,2.92,3,3,0,0,0,0,3c.47.69,1.75.25,2.79-.25a34.25,34.25,0,0,0,3.15-1.79c1-.64,2.08-1.29,3.07-2A23.12,23.12,0,0,0,165.29,222.62Z" style="fill: rgb(38, 50, 56); transform-origin: 155.49px 225.4px;" id="el1lawdrbs7cw" class="animable"></path><path d="M137.34,197.54l-24.09,14.21s-8.55-17.6-7.12-23.82,17.33-25.13,30.22-34.73,15.25-5.08,7.42,9.26-13.18,25.58-13,26S137.34,197.54,137.34,197.54Z" style="fill: rgb(64, 123, 255); transform-origin: 127.116px 179.936px;" id="elv5eny8nhbz" class="animable"></path><path d="M141.84,152.54a.36.36,0,0,1-.71,0,.36.36,0,0,1,.71,0Zm3.37-4.29h0a.32.32,0,0,1-.23.09.12.12,0,0,1-.08,0m-17.35,13.37a.35.35,0,0,0-.35.35.36.36,0,0,0,.71,0A.35.35,0,0,0,127.54,161.69Zm7,0a.35.35,0,0,0-.36.35.36.36,0,0,0,.71,0A.35.35,0,0,0,134.52,161.69Zm7,0a.35.35,0,0,0-.36.35.36.36,0,0,0,.71,0A.35.35,0,0,0,141.49,161.69Zm-10.18-4.4-.52.46a.37.37,0,0,0,.24.09.35.35,0,0,0,.35-.35A.31.31,0,0,0,131.31,157.29Zm6.69-.16a.36.36,0,0,0,0,.71.36.36,0,0,0,0-.71Zm7,0a.36.36,0,1,0,.36.36A.36.36,0,0,0,145,157.13Zm-24.4,14.06a.35.35,0,0,0-.35.35.35.35,0,0,0,.35.35.35.35,0,0,0,.35-.35A.34.34,0,0,0,120.57,171.19Zm7,0a.35.35,0,0,0-.35.35.36.36,0,0,0,.71,0A.35.35,0,0,0,127.54,171.19Zm7,0a.35.35,0,0,0-.36.35.36.36,0,0,0,.71,0A.35.35,0,0,0,134.52,171.19Zm-10.46-4.56a.36.36,0,1,0,0,.71.36.36,0,0,0,0-.71Zm7,0a.36.36,0,0,0,0,.71.36.36,0,0,0,0-.71Zm7,0a.36.36,0,0,0,0,.71.36.36,0,0,0,0-.71Zm-24.4,14.05a.36.36,0,1,0,0,.71.36.36,0,0,0,0-.71Zm7,0a.36.36,0,0,0,0,.71.36.36,0,0,0,0-.71Zm7,0a.36.36,0,1,0,.36.36A.36.36,0,0,0,127.54,180.68Zm-10.46-4.55a.36.36,0,0,0,0,.71.36.36,0,1,0,0-.71Zm7,0a.36.36,0,1,0,.35.35A.36.36,0,0,0,124.06,176.13Zm7,0a.36.36,0,0,0,0,.71.36.36,0,0,0,0-.71Zm-24.4,14.05a.36.36,0,1,0,0,.71.36.36,0,0,0,0-.71Zm7,0a.36.36,0,1,0,0,.71.36.36,0,0,0,0-.71Zm7,0a.36.36,0,0,0,0,.71.36.36,0,0,0,0-.71Zm7,0a.36.36,0,1,0,.36.36A.36.36,0,0,0,127.54,190.18Zm-17.43-4.55a.36.36,0,0,0,0,.71.36.36,0,0,0,0-.71Zm7,0a.36.36,0,0,0,0,.71.36.36,0,1,0,0-.71Zm7,0a.36.36,0,1,0,.35.35A.36.36,0,0,0,124.06,185.63Zm7,0a.36.36,0,0,0,0,.71.36.36,0,0,0,0-.71ZM113.6,199.68a.36.36,0,1,0,.35.35A.36.36,0,0,0,113.6,199.68Zm7,0a.36.36,0,0,0,0,.71.36.36,0,0,0,0-.71Zm7,0a.36.36,0,0,0,0,.71.36.36,0,1,0,0-.71Zm-17.43-4.55a.35.35,0,0,0-.35.35.35.35,0,0,0,.35.35.34.34,0,0,0,.35-.35A.35.35,0,0,0,110.11,195.13Zm7,0a.35.35,0,0,0-.35.35.36.36,0,0,0,.71,0A.36.36,0,0,0,117.08,195.13Zm7,0a.36.36,0,0,0-.36.35.36.36,0,0,0,.71,0A.35.35,0,0,0,124.06,195.13Zm7,0a.35.35,0,0,0-.35.35.34.34,0,0,0,.35.35.35.35,0,0,0,.35-.35A.35.35,0,0,0,131,195.13ZM113.6,209.18a.36.36,0,1,0,.35.35A.36.36,0,0,0,113.6,209.18Zm-3.48-4.55.24.6a.36.36,0,0,0,.1-.25A.35.35,0,0,0,110.12,204.63Zm7,0a.35.35,0,0,0-.35.35.36.36,0,0,0,.71,0A.36.36,0,0,0,117.08,204.63Zm7,0a.36.36,0,0,0-.36.35.36.36,0,0,0,.71,0A.35.35,0,0,0,124.06,204.63Z" style="fill: rgb(255, 255, 255); transform-origin: 125.971px 179.075px;" id="el5obigirlsl4" class="animable"></path><path d="M133.17,194.26a.08.08,0,0,0-.07-.14A218,218,0,0,0,111.93,205c-.08,0,0,.18.07.14A220.23,220.23,0,0,0,133.17,194.26Z" style="fill: rgb(38, 50, 56); transform-origin: 122.548px 199.632px;" id="eljogn2t1p258" class="animable"></path><g id="elx61cm58d15j"><path d="M143.77,162.46c-7.82,14.33-13.18,25.58-13,26s6.53,9.11,6.53,9.11l-24.09,14.21a114.77,114.77,0,0,1-6-15.23h0l34.06-46.6C149.72,145.12,150.47,150.2,143.77,162.46Z" style="opacity: 0.1; transform-origin: 127.738px 179.961px;" class="animable"></path></g><path d="M230.48,386.55c-2,.66-59.87.21-62.06-1.21-.84-.52,5.38-51.91,5.38-51.91l37,1.59-6.53,31.35s22.06,10.08,24.31,11.89S232.51,385.89,230.48,386.55Z" style="fill: rgb(235, 148, 129); transform-origin: 199.867px 360.139px;" id="elmnhvdvbfb2a" class="animable"></path><path d="M230.48,386.55c-.89.29-12.55.37-25.54.24l-2.58,0c-2.22,0-4.45-.05-6.67-.09l-2.58-.05h0l-2.54-.05c-1.3,0-2.56-.06-3.8-.09l-2.37-.07h0l-2.27-.07h0c-1.11,0-2.18-.07-3.19-.12-.69,0-1.36,0-2-.08-1.26-.05-2.41-.11-3.42-.18l-1.44-.1c-1.11-.09-2-.18-2.61-.27a3.18,3.18,0,0,1-1-.25c-.29-.18-.1-6.44.26-14.57,5.58,1.31,15.8,3.36,31.42,5.6,25.68,3.7,18-3.21,13.67-5.56l-.13-.07.82.39a.38.38,0,0,1,.13.06l1.5.71,1.62.78c.91.43,1.81.85,2.67,1.29s1.7.82,2.49,1.22l1.36.67.63.33c.28.14.56.28.83.43.58.3,1.09.57,1.53.82l.3.17c.47.27.81.5,1,.65C230.77,380.06,232.5,385.89,230.48,386.55Z" style="fill: rgb(38, 50, 56); transform-origin: 199.852px 378.81px;" id="el35224q4ge12" class="animable"></path><path d="M206.88,352l-35.42.47s8.49-68,7.5-71.35c-.39-1.3-42.66-42.33-42.66-42.33-16.85-16.61-11.79-43.39-11.79-43.39h36.63s50.27,52.58,56.75,69.7C224.27,281.92,206.88,352,206.88,352Z" style="fill: rgb(235, 148, 129); transform-origin: 171.547px 273.935px;" id="eloxga8i7y0ti" class="animable"></path><path d="M140.2,427.27c-2.11.24-58.69-11.82-60.55-13.64-.72-.69.56-9,2.39-19.07l.06-.32c.37-2.07,10.34-36.69,10.34-36.69l36.87,8.69-10.62,35.38-.15.61s19.59,14.3,21.43,16.53S142.32,427,140.2,427.27Z" style="fill: rgb(235, 148, 129); transform-origin: 110.515px 392.412px;" id="eljbn7a2es1df" class="animable"></path><path d="M81.15,399.55c-1.32,7.69-2.1,13.51-1.5,14.08,1.87,1.83,58.44,13.88,60.56,13.64s1.58-6.29-.25-8.51c-1.11-1.35-8.82-7.19-14.68-11.56,3.93,3.18,9.57,10.78-14.64,3C95.7,405.4,86.36,401.76,81.15,399.55Z" style="fill: rgb(38, 50, 56); transform-origin: 110.513px 413.412px;" id="elrsfgjyee37p" class="animable"></path><path d="M163.8,195.38s3.16,27-2.43,33.2c0,0-11.89,61.28-15.42,79.22-4.67,23.68-24.63,82.88-24.63,82.88L85.38,382s22.18-76.81,22.38-78.36c1.12-8.76,11-69.53,10.5-71-5.18-15.45,2.28-37.24,2.28-37.24Z" style="fill: rgb(235, 148, 129); transform-origin: 125.035px 293.03px;" id="elm6w2bor5dgc" class="animable"></path><path d="M120.54,195.38h43.51s42.54,46.74,49.62,59.71c0,0-5.25,0-21.4,10.38-12.8,8.19-30.45,34.75-54.85,39.1a116.43,116.43,0,0,1-31.29.81s9.15-58,11.75-71.78C118,233.06,112.38,212.23,120.54,195.38Z" style="fill: rgb(38, 50, 56); transform-origin: 159.9px 250.725px;" id="elygsk8kv8gjp" class="animable"></path><path d="M166.52,190.37l-1.25,6.75s-20.44,6.7-44.73-1.74c0,0,5.52-33.95,20.5-45.65,7.49-5.85,14.87-4.11,18.83,1.5,1,1.42,12.23,19.32,12.55,26.82C172.69,184.66,166.52,190.37,166.52,190.37Z" style="fill: rgb(64, 123, 255); transform-origin: 146.484px 172.87px;" id="elhytz773fplh" class="animable"></path><path d="M141.84,152.54a.36.36,0,0,1-.71,0,.36.36,0,0,1,.71,0Zm6.62-.35a.35.35,0,0,0-.35.35.35.35,0,0,0,.7,0A.35.35,0,0,0,148.46,152.19Zm7,0a.35.35,0,0,0-.35.35.36.36,0,0,0,.71,0A.36.36,0,0,0,155.43,152.19ZM145,147.64a.35.35,0,0,0-.35.35.36.36,0,0,0,.71,0A.35.35,0,0,0,145,147.64Zm7,0a.35.35,0,0,0-.36.35.36.36,0,0,0,.71,0A.35.35,0,0,0,152,147.64Zm-17.43,14.05a.35.35,0,0,0-.36.35.36.36,0,0,0,.71,0A.35.35,0,0,0,134.52,161.69Zm7,0a.35.35,0,0,0-.36.35.36.36,0,0,0,.71,0A.35.35,0,0,0,141.49,161.69Zm7,0a.35.35,0,0,0-.35.35.35.35,0,0,0,.7,0A.35.35,0,0,0,148.46,161.69Zm7,0a.35.35,0,0,0-.35.35.36.36,0,0,0,.71,0A.35.35,0,0,0,155.43,161.69Zm7,0a.35.35,0,0,0-.35.35.36.36,0,0,0,.71,0A.35.35,0,0,0,162.4,161.69ZM138,157.13a.36.36,0,0,0,0,.71.36.36,0,0,0,0-.71Zm7,0a.36.36,0,1,0,.36.36A.36.36,0,0,0,145,157.13Zm7,0a.36.36,0,1,0,0,.71.36.36,0,0,0,0-.71Zm7,0a.36.36,0,0,0,0,.71.36.36,0,0,0,0-.71Zm-31.38,14.06a.35.35,0,0,0-.35.35.36.36,0,0,0,.71,0A.35.35,0,0,0,127.54,171.19Zm7,0a.35.35,0,0,0-.36.35.36.36,0,0,0,.71,0A.35.35,0,0,0,134.52,171.19Zm7,0a.35.35,0,0,0-.36.35.36.36,0,0,0,.71,0A.35.35,0,0,0,141.49,171.19Zm7,0a.35.35,0,0,0-.35.35.35.35,0,0,0,.7,0A.35.35,0,0,0,148.46,171.19Zm7,0a.35.35,0,0,0-.35.35.36.36,0,0,0,.71,0A.35.35,0,0,0,155.43,171.19Zm7,0a.35.35,0,0,0-.35.35.36.36,0,0,0,.71,0A.35.35,0,0,0,162.4,171.19Zm7,0a.35.35,0,0,0-.36.35.36.36,0,0,0,.71,0A.35.35,0,0,0,169.38,171.19ZM131,166.63a.36.36,0,0,0,0,.71.36.36,0,0,0,0-.71Zm7,0a.36.36,0,0,0,0,.71.36.36,0,0,0,0-.71Zm7,0a.36.36,0,1,0,.36.36A.36.36,0,0,0,145,166.63Zm7,0a.36.36,0,1,0,0,.71.36.36,0,0,0,0-.71Zm7,0a.36.36,0,0,0,0,.71.36.36,0,0,0,0-.71Zm7,0a.36.36,0,0,0,0,.71.36.36,0,0,0,0-.71Zm-38.35,14.05a.36.36,0,1,0,.36.36A.36.36,0,0,0,127.54,180.68Zm7,0a.36.36,0,1,0,0,.71.36.36,0,0,0,0-.71Zm7,0a.36.36,0,1,0,0,.71.36.36,0,0,0,0-.71Zm7,0a.36.36,0,1,0,.35.36A.36.36,0,0,0,148.46,180.68Zm7,0a.36.36,0,1,0,.36.36A.36.36,0,0,0,155.43,180.68Zm7,0a.36.36,0,1,0,.36.36A.36.36,0,0,0,162.4,180.68Zm7,0a.36.36,0,1,0,0,.71.36.36,0,0,0,0-.71ZM131,176.13a.36.36,0,0,0,0,.71.36.36,0,0,0,0-.71Zm7,0a.36.36,0,0,0,0,.71.36.36,0,0,0,0-.71Zm7,0a.36.36,0,0,0,0,.71.36.36,0,1,0,0-.71Zm7,0a.36.36,0,1,0,.35.35A.36.36,0,0,0,152,176.13Zm7,0a.36.36,0,0,0,0,.71.36.36,0,0,0,0-.71Zm7,0a.36.36,0,0,0,0,.71.36.36,0,0,0,0-.71Zm-38.35,14.05a.36.36,0,1,0,.36.36A.36.36,0,0,0,127.54,190.18Zm7,0a.36.36,0,1,0,0,.71.36.36,0,0,0,0-.71Zm7,0a.36.36,0,1,0,0,.71.36.36,0,0,0,0-.71Zm7,0a.36.36,0,1,0,.35.36A.36.36,0,0,0,148.46,190.18Zm7,0a.36.36,0,1,0,.36.36A.36.36,0,0,0,155.43,190.18Zm7,0a.36.36,0,1,0,.36.36A.36.36,0,0,0,162.4,190.18Zm-38.34-4.55a.36.36,0,1,0,.35.35A.36.36,0,0,0,124.06,185.63Zm7,0a.36.36,0,0,0,0,.71.36.36,0,0,0,0-.71Zm7,0a.36.36,0,0,0,0,.71.36.36,0,0,0,0-.71Zm7,0a.36.36,0,0,0,0,.71.36.36,0,1,0,0-.71Zm7,0a.36.36,0,1,0,.35.35A.36.36,0,0,0,152,185.63Zm7,0a.36.36,0,0,0,0,.71.36.36,0,0,0,0-.71Zm7,0a.36.36,0,0,0,0,.71.36.36,0,0,0,0-.71Zm-41.83,9.5a.36.36,0,0,0-.36.35.36.36,0,0,0,.71,0A.35.35,0,0,0,124.06,195.13Zm7,0a.35.35,0,0,0-.35.35.34.34,0,0,0,.35.35.35.35,0,0,0,.35-.35A.35.35,0,0,0,131,195.13Zm7,0a.35.35,0,0,0-.35.35.35.35,0,0,0,.35.35.34.34,0,0,0,.35-.35A.35.35,0,0,0,138,195.13Zm7,0a.35.35,0,0,0-.35.35.36.36,0,0,0,.71,0A.36.36,0,0,0,145,195.13Zm7,0a.36.36,0,0,0-.36.35.36.36,0,0,0,.71,0A.35.35,0,0,0,152,195.13Zm7,0a.35.35,0,0,0-.35.35.34.34,0,0,0,.35.35.35.35,0,0,0,.35-.35A.35.35,0,0,0,158.92,195.13Zm6.62.35a.11.11,0,0,0,0,.08l.05-.28A.32.32,0,0,0,165.54,195.48Z" style="fill: rgb(255, 255, 255); transform-origin: 146.965px 171.735px;" id="ell4xlshd3zxq" class="animable"></path><path d="M157,155.23a71.61,71.61,0,0,1,3.82,9,64,64,0,0,1,2.57,9.45,35.81,35.81,0,0,1,.65,9.81,14.68,14.68,0,0,1-3.63,9.09l.07-.15c-.19,1-.41,2.06-.63,3.08s-.45,2-.74,3.06c.33-2.07.58-4.14.84-6.22v-.07l.05-.07c2.11-2.41,2.9-5.64,3.14-8.79a41.08,41.08,0,0,0-.69-9.57,87,87,0,0,0-2.3-9.4C159.17,161.33,158.13,158.26,157,155.23Z" style="fill: rgb(38, 50, 56); transform-origin: 160.566px 176.9px;" id="elm4trfojmx4" class="animable"></path><path d="M158.14,161.72a.92.92,0,1,1-.94-.89A.92.92,0,0,1,158.14,161.72Z" style="fill: rgb(38, 50, 56); transform-origin: 157.22px 161.75px;" id="elpgq35ft74q" class="animable"></path><path d="M160.27,170a.92.92,0,1,1-.94-.88A.92.92,0,0,1,160.27,170Z" style="fill: rgb(38, 50, 56); transform-origin: 159.351px 170.04px;" id="el0bgjl0i7qf38" class="animable"></path><path d="M161.68,178.08a.92.92,0,1,1-1-.89A.92.92,0,0,1,161.68,178.08Z" style="fill: rgb(38, 50, 56); transform-origin: 160.76px 178.106px;" id="el7elr07sais8" class="animable"></path><path d="M160.82,186.24a.92.92,0,1,1-1.83.06.92.92,0,0,1,1.83-.06Z" style="fill: rgb(38, 50, 56); transform-origin: 159.908px 186.361px;" id="elmwjn6e5v5xe" class="animable"></path><path d="M159.06,194.86a.92.92,0,0,1-.89.95.92.92,0,1,1,.89-.95Z" style="fill: rgb(38, 50, 56); transform-origin: 158.14px 194.89px;" id="elgy8rzwoe6l9" class="animable"></path><path d="M131.22,162c-1.15,2-2.14,4.14-3.13,6.24s-1.88,4.16-2.67,6.3a91.66,91.66,0,0,0-3.85,13.31,51.88,51.88,0,0,0-1.16,7.63.08.08,0,0,0,.16,0c.57-2.21.94-4.48,1.47-6.71s1.08-4.37,1.7-6.54c1.23-4.37,2.72-8.67,4.36-12.9,1-2.49,2.09-4.88,3.2-7.31A0,0,0,0,0,131.22,162Z" style="fill: rgb(38, 50, 56); transform-origin: 125.855px 178.78px;" id="el30v1aet0o0h" class="animable"></path><path d="M140.6,163.1c5.92,21.4,18.3,39.63,24.85,40.63,9.4,1.43,33.83-3.21,44.78-7.35,3.22-1.22-6.76-26.07-10.2-24.77-4.16,1.57-28.41,9.15-28.86,9.17-.95.06-17.24-18.55-21.17-23.38C142.8,148.53,137.39,151.47,140.6,163.1Z" style="fill: rgb(235, 148, 129); transform-origin: 175.257px 178.11px;" id="elsg646stbvnb" class="animable"></path><path d="M233.46,161.32a4.1,4.1,0,0,1,.25,4.67,6.07,6.07,0,0,1,3.26,2.54c1.23,2.18-1.64,5.07-1.64,5.07a7.44,7.44,0,0,1,3,3.23c1,2.2-1.51,5.53-1.51,5.53a6.56,6.56,0,0,1,.86,4.5c-.87,4.13-6.92,6.35-10.76,7.8s-16.06,2-18.38,2.3L199,172.44s15.35-11.39,20.09-12.45C223.13,159.1,231.4,158.87,233.46,161.32Z" style="fill: rgb(235, 148, 129); transform-origin: 218.783px 178.164px;" id="elvfvvb4m6v0p" class="animable"></path><path d="M233.39,165.66c-4.48-.06-8.74,1.2-13.06,2.21-.1,0-.06.17,0,.15,4.28-1.06,8.72-1.26,13-2.14A.11.11,0,0,0,233.39,165.66Z" style="fill: rgb(38, 50, 56); transform-origin: 226.872px 166.84px;" id="el2bv6zsh42l9" class="animable"></path><path d="M235.13,173.31a11.41,11.41,0,0,0-3,.64c-1,.3-2.08.62-3.11,1q-3.09,1-6.13,2.16c-.09,0-.06.18,0,.15q3.08-1,6.2-1.88l3.14-.84a14.1,14.1,0,0,0,2.92-.9A.16.16,0,0,0,235.13,173.31Z" style="fill: rgb(38, 50, 56); transform-origin: 229.069px 175.287px;" id="ellyn1kdlixs" class="animable"></path><path d="M236.74,182.38a8.11,8.11,0,0,0-2.66.73l-2.8.95c-1.88.63-3.75,1.26-5.65,1.82-.09,0,0,.18,0,.15,1.93-.56,3.86-1.1,5.79-1.67l2.82-.87a7.55,7.55,0,0,0,2.49-1S236.78,182.39,236.74,182.38Z" style="fill: rgb(38, 50, 56); transform-origin: 231.173px 184.207px;" id="el7f6jw3lih4i" class="animable"></path><path d="M181.63,177.22,185.4,204s-17.55,3.71-22.74,0-18-22.8-21.89-38.38,1.59-18.41,11.83-5.69,18.22,20.42,18.67,20.37S181.63,177.22,181.63,177.22Z" style="fill: rgb(64, 123, 255); transform-origin: 162.457px 178.786px;" id="eln9vokadkv1" class="animable"></path><path d="M141.84,152.54a.36.36,0,0,1-.71,0,.36.36,0,0,1,.71,0Z" style="fill: rgb(255, 255, 255); transform-origin: 141.485px 152.54px;" id="el2xgz2p9lcz8" class="animable"></path><path d="M141.84,162a.36.36,0,0,1-.71,0,.36.36,0,0,1,.71,0Z" style="fill: rgb(255, 255, 255); transform-origin: 141.485px 162px;" id="eliyhmgh7ukga" class="animable"></path><path d="M148.81,162a.35.35,0,0,1-.7,0,.35.35,0,0,1,.7,0Z" style="fill: rgb(255, 255, 255); transform-origin: 148.46px 162px;" id="elsm48tm03rik" class="animable"></path><circle cx="144.97" cy="157.49" r="0.35" style="fill: rgb(255, 255, 255); transform-origin: 144.97px 157.49px;" id="elvq3g6296fp" class="animable"></circle><path d="M148.81,171.54a.35.35,0,0,1-.7,0,.35.35,0,0,1,.7,0Z" style="fill: rgb(255, 255, 255); transform-origin: 148.46px 171.54px;" id="elw16neeey35" class="animable"></path><path d="M155.79,171.54a.36.36,0,0,1-.71,0,.36.36,0,0,1,.71,0Z" style="fill: rgb(255, 255, 255); transform-origin: 155.435px 171.54px;" id="elp8w8wbecggh" class="animable"></path><path d="M162.69,171.75a.36.36,0,0,1-.64-.21.32.32,0,0,1,.18-.3Z" style="fill: rgb(255, 255, 255); transform-origin: 162.37px 171.562px;" id="elbt2hjdtwqn" class="animable"></path><path d="M145.33,167a.36.36,0,1,1-.36-.36A.36.36,0,0,1,145.33,167Z" style="fill: rgb(255, 255, 255); transform-origin: 144.97px 167px;" id="el5krj7wttjyk" class="animable"></path><path d="M152.3,167a.36.36,0,0,1-.71,0,.36.36,0,1,1,.71,0Z" style="fill: rgb(255, 255, 255); transform-origin: 151.945px 166.94px;" id="eleuinxzkgurp" class="animable"></path><path d="M148.81,181a.35.35,0,1,1-.35-.36A.35.35,0,0,1,148.81,181Z" style="fill: rgb(255, 255, 255); transform-origin: 148.46px 180.99px;" id="el0r31ndeugk1a" class="animable"></path><path d="M155.79,181a.36.36,0,1,1-.36-.36A.36.36,0,0,1,155.79,181Z" style="fill: rgb(255, 255, 255); transform-origin: 155.43px 181px;" id="elc0tiid493kn" class="animable"></path><path d="M162.76,181a.36.36,0,1,1-.36-.36A.36.36,0,0,1,162.76,181Z" style="fill: rgb(255, 255, 255); transform-origin: 162.4px 181px;" id="elmkohazv676" class="animable"></path><path d="M169.73,181a.36.36,0,0,1-.71,0,.36.36,0,1,1,.71,0Z" style="fill: rgb(255, 255, 255); transform-origin: 169.375px 180.94px;" id="el0z8s3uk4u2in" class="animable"></path><path d="M176.7,181a.35.35,0,0,1-.35.35.36.36,0,0,1,0-.71A.36.36,0,0,1,176.7,181Z" style="fill: rgb(255, 255, 255); transform-origin: 176.375px 180.995px;" id="elgbxys0blv5" class="animable"></path><path d="M145.33,176.48a.36.36,0,1,1-.71,0,.36.36,0,0,1,.71,0Z" style="fill: rgb(255, 255, 255); transform-origin: 144.975px 176.54px;" id="ela7xinsm1z6m" class="animable"></path><path d="M152.3,176.48a.36.36,0,1,1-.35-.35A.36.36,0,0,1,152.3,176.48Z" style="fill: rgb(255, 255, 255); transform-origin: 151.94px 176.49px;" id="elpax7msv6s5n" class="animable"></path><path d="M159.27,176.48a.36.36,0,0,1-.35.36.36.36,0,0,1,0-.71A.35.35,0,0,1,159.27,176.48Z" style="fill: rgb(255, 255, 255); transform-origin: 158.945px 176.485px;" id="elisgyikuwqak" class="animable"></path><path d="M166.24,176.48a.35.35,0,0,1-.35.36.36.36,0,0,1,0-.71A.35.35,0,0,1,166.24,176.48Z" style="fill: rgb(255, 255, 255); transform-origin: 165.915px 176.485px;" id="elshm866hz41" class="animable"></path><path d="M155.79,190.54a.36.36,0,1,1-.36-.36A.36.36,0,0,1,155.79,190.54Z" style="fill: rgb(255, 255, 255); transform-origin: 155.43px 190.54px;" id="eltt1cetpw7m" class="animable"></path><path d="M162.76,190.54a.36.36,0,1,1-.36-.36A.36.36,0,0,1,162.76,190.54Z" style="fill: rgb(255, 255, 255); transform-origin: 162.4px 190.54px;" id="el78aobd4hren" class="animable"></path><path d="M169.73,190.54a.36.36,0,0,1-.71,0,.36.36,0,1,1,.71,0Z" style="fill: rgb(255, 255, 255); transform-origin: 169.375px 190.48px;" id="el11fhhs6olutc" class="animable"></path><path d="M176.7,190.54a.35.35,0,0,1-.35.35.36.36,0,0,1,0-.71A.36.36,0,0,1,176.7,190.54Z" style="fill: rgb(255, 255, 255); transform-origin: 176.375px 190.535px;" id="el48zo9idu0r9" class="animable"></path><path d="M183.54,190.81a.35.35,0,0,1-.22.08.36.36,0,0,1,0-.71.32.32,0,0,1,.14,0Z" style="fill: rgb(255, 255, 255); transform-origin: 183.28px 190.531px;" id="elq39uvzzvfi" class="animable"></path><path d="M152.3,186a.36.36,0,1,1-.35-.35A.36.36,0,0,1,152.3,186Z" style="fill: rgb(255, 255, 255); transform-origin: 151.94px 186.01px;" id="elumbedwarm9" class="animable"></path><path d="M159.27,186a.36.36,0,0,1-.35.36.36.36,0,0,1,0-.71A.35.35,0,0,1,159.27,186Z" style="fill: rgb(255, 255, 255); transform-origin: 158.945px 186.005px;" id="elrpze3xjpk9f" class="animable"></path><path d="M166.24,186a.35.35,0,0,1-.35.36.36.36,0,0,1,0-.71A.35.35,0,0,1,166.24,186Z" style="fill: rgb(255, 255, 255); transform-origin: 165.915px 186.005px;" id="el4vqhxdbqbz" class="animable"></path><path d="M173.22,186a.36.36,0,1,1-.71,0,.36.36,0,0,1,.71,0Z" style="fill: rgb(255, 255, 255); transform-origin: 172.865px 186.06px;" id="el5m76wt9ofyd" class="animable"></path><path d="M180.19,186a.36.36,0,1,1-.35-.35A.36.36,0,0,1,180.19,186Z" style="fill: rgb(255, 255, 255); transform-origin: 179.83px 186.01px;" id="el4a5prcb8xkm" class="animable"></path><circle cx="162.4" cy="200.03" r="0.35" style="fill: rgb(255, 255, 255); transform-origin: 162.4px 200.03px;" id="elbvobfiznooa" class="animable"></circle><path d="M169.73,200a.36.36,0,1,1-.35-.35A.36.36,0,0,1,169.73,200Z" style="fill: rgb(255, 255, 255); transform-origin: 169.37px 200.01px;" id="el77961yst0nr" class="animable"></path><circle cx="176.35" cy="200.03" r="0.35" style="fill: rgb(255, 255, 255); transform-origin: 176.35px 200.03px;" id="elrqskahj21vn" class="animable"></circle><path d="M183.68,200a.36.36,0,1,1-.71,0,.36.36,0,0,1,.71,0Z" style="fill: rgb(255, 255, 255); transform-origin: 183.325px 200.06px;" id="eleqozgd0er7u" class="animable"></path><path d="M159.27,195.48a.35.35,0,0,1-.35.35.34.34,0,0,1-.35-.35.35.35,0,0,1,.35-.35A.35.35,0,0,1,159.27,195.48Z" style="fill: rgb(255, 255, 255); transform-origin: 158.92px 195.48px;" id="elk39i8r64s4" class="animable"></path><path d="M166.24,195.48a.34.34,0,0,1-.35.35.35.35,0,0,1-.35-.35.35.35,0,0,1,.35-.35A.35.35,0,0,1,166.24,195.48Z" style="fill: rgb(255, 255, 255); transform-origin: 165.89px 195.48px;" id="elszo7lhvdsan" class="animable"></path><path d="M173.22,195.48a.36.36,0,0,1-.71,0,.36.36,0,0,1,.71,0Z" style="fill: rgb(255, 255, 255); transform-origin: 172.865px 195.48px;" id="elnpl33baxvch" class="animable"></path><path d="M180.19,195.48a.36.36,0,0,1-.71,0,.36.36,0,0,1,.71,0Z" style="fill: rgb(255, 255, 255); transform-origin: 179.835px 195.48px;" id="elbkc6m4q7ufq" class="animable"></path><path d="M166.24,205a.32.32,0,0,1-.16.29l-.48-.1a.31.31,0,0,1-.06-.19.35.35,0,0,1,.35-.35A.35.35,0,0,1,166.24,205Z" style="fill: rgb(255, 255, 255); transform-origin: 165.89px 204.97px;" id="elg5wfhjro4zj" class="animable"></path><path d="M173.22,205a.36.36,0,0,1-.71,0,.36.36,0,0,1,.71,0Z" style="fill: rgb(255, 255, 255); transform-origin: 172.865px 205px;" id="eleimklf17cf" class="animable"></path><path d="M180.17,204.88l-.69.1a.36.36,0,0,1,.36-.35A.34.34,0,0,1,180.17,204.88Z" style="fill: rgb(255, 255, 255); transform-origin: 179.825px 204.805px;" id="elyp71k8iy6y" class="animable"></path><path d="M157.57,198.68q-3.39-5.56-6.62-11.22c-2.16-3.77-4.09-7.65-6.16-11.47-1.17-2.15-2.21-4.38-3.21-6.61,0,0-.11,0-.09,0,1.11,2.83,2.24,5.66,3.5,8.43l-.57-.8c-.7-1-1.41-1.93-2.13-2.89a.11.11,0,0,0-.19.11,26.6,26.6,0,0,0,2,3.07c.5.66,1,1.28,1.58,1.9.33.7.65,1.39,1,2.08a125.16,125.16,0,0,0,6.46,11.32c1.37,2.1,2.81,4.13,4.33,6.13C157.49,198.84,157.62,198.77,157.57,198.68Z" style="fill: rgb(38, 50, 56); transform-origin: 149.534px 184.083px;" id="elmoh9wr7apo" class="animable"></path><path d="M172.33,179.9c-.63.09-1,.22-1.16.09-.33-.27-4.93-4.91-6.29-6.28-1.16-1.17-2.3-2.36-3.44-3.55-.66-1.11-1.31-2.23-2.07-3.28a.08.08,0,0,0-.13.08,20.35,20.35,0,0,0,1.35,2.3l-3.72-3.93s-.07,0,0,0c2.42,3.09,13.7,15.3,13.92,15.25s1.26-.53,1.62-.62C172.46,180,172.42,179.88,172.33,179.9Z" style="fill: rgb(38, 50, 56); transform-origin: 164.635px 172.955px;" id="elm669o6kzcge" class="animable"></path><path d="M177,179.73a.08.08,0,0,0-.16,0,221,221,0,0,0,3,23.62c0,.08.16.06.16,0A220.34,220.34,0,0,0,177,179.73Z" style="fill: rgb(38, 50, 56); transform-origin: 178.42px 191.526px;" id="eliakflgljgl" class="animable"></path><path d="M148.31,147.57c.23,1,4.84,7.05,9.17,6.78,1.41-.08,1.28-7.8,1.28-7.8l.12-.58,1.68-8-9.46-5.89-1.37-.78s-.31,2.22-.68,5c0,.13,0,.26-.05.4s-.05.3-.07.45c-.06.41-.12.83-.17,1.25s-.08.64-.1,1-.07.67-.11,1A53.91,53.91,0,0,0,148.31,147.57Z" style="fill: rgb(235, 148, 129); transform-origin: 154.42px 142.829px;" id="elvdj3m85he8m" class="animable"></path><path d="M149.05,136.28a16.4,16.4,0,0,0,9.83,9.69l1.68-8-9.46-5.89-1.37-.78S149.42,133.51,149.05,136.28Z" style="fill: rgb(38, 50, 56); transform-origin: 154.805px 138.635px;" id="elbbq5e8xyi58" class="animable"></path><path d="M172.25,124.24c2.49,14.14-5.7,17.24-8.75,17.77-2.77.49-12.26,1.79-16.21-12s1.85-19.44,8.13-20.89S169.75,110.09,172.25,124.24Z" style="fill: rgb(235, 148, 129); transform-origin: 159.357px 125.518px;" id="elnhh7ho804v" class="animable"></path><path d="M169,120.7a8.12,8.12,0,0,1-1,0,1.67,1.67,0,0,1-1-.22.53.53,0,0,1-.11-.62,1.28,1.28,0,0,1,1.18-.51,1.85,1.85,0,0,1,1.27.45A.54.54,0,0,1,169,120.7Z" style="fill: rgb(38, 50, 56); transform-origin: 168.158px 120.028px;" id="el0wdf3xj42bp" class="animable"></path><path d="M159.85,123.66c.34,0,.65-.06,1-.09a1.65,1.65,0,0,0,1-.29.51.51,0,0,0,.07-.62,1.27,1.27,0,0,0-1.21-.44,1.86,1.86,0,0,0-1.24.52A.55.55,0,0,0,159.85,123.66Z" style="fill: rgb(38, 50, 56); transform-origin: 160.66px 122.929px;" id="elb8zmyzbzgj5" class="animable"></path><path d="M162.48,126.46s-.07.06-.06.09c.23,1,.32,2.09-.48,2.58,0,0,0,.06,0,.05C163,128.82,162.85,127.32,162.48,126.46Z" style="fill: rgb(38, 50, 56); transform-origin: 162.348px 127.821px;" id="elopxqtrc6ox" class="animable"></path><path d="M161.42,125.63c-1.56.19-1.06,3.31.39,3.13S162.74,125.46,161.42,125.63Z" style="fill: rgb(38, 50, 56); transform-origin: 161.572px 127.195px;" id="el69qnbwo923f" class="animable"></path><path d="M160.84,125.89c-.25.22-.46.57-.79.66s-.71-.18-1-.46c0,0,0,0,0,0,.09.6.42,1.17,1.07,1.16s.94-.61,1-1.24C161.06,126,160.94,125.8,160.84,125.89Z" style="fill: rgb(38, 50, 56); transform-origin: 160.085px 126.558px;" id="els96kqvcwrw" class="animable"></path><path d="M167.73,125.26s.09,0,.09.08c.12,1,.42,2.06,1.34,2.25,0,0,0,0,0,0C168.07,127.66,167.69,126.2,167.73,125.26Z" style="fill: rgb(38, 50, 56); transform-origin: 168.444px 126.426px;" id="eletrrf7nfo0l" class="animable"></path><path d="M168.44,124.12c1.54-.35,2.14,2.75.71,3.08S167.15,124.42,168.44,124.12Z" style="fill: rgb(38, 50, 56); transform-origin: 168.841px 125.658px;" id="eldfuzgyyho2n" class="animable"></path><path d="M169.13,124.2c.28.12.58.37.87.33s.53-.43.69-.79c0,0,0,0,.05,0,.13.59,0,1.24-.49,1.46s-1-.23-1.24-.79C169,124.34,169,124.15,169.13,124.2Z" style="fill: rgb(38, 50, 56); transform-origin: 169.897px 124.498px;" id="elebgn4pl25a" class="animable"></path><path d="M163.75,134.08c.26.2.53.49.88.48a2.51,2.51,0,0,0,1-.37s.07,0,0,.05a1.33,1.33,0,0,1-1.17.67,1.07,1.07,0,0,1-.87-.78S163.71,134.05,163.75,134.08Z" style="fill: rgb(38, 50, 56); transform-origin: 164.626px 134.492px;" id="elscejjkxhk0g" class="animable"></path><path d="M167.18,129.9a20.69,20.69,0,0,1,.56,2.08c0,.07-.14.12-.37.18h0a3.26,3.26,0,0,1-3.34-.66.07.07,0,0,1,.08-.11,4.94,4.94,0,0,0,3.1.33c0-.19-.85-2.38-.74-2.4a5.92,5.92,0,0,1,1.6.08c-.85-3-2.17-5.75-3-8.7,0-.11.13-.17.17-.08a49.09,49.09,0,0,1,3.59,9.24C169,130.23,167.47,130,167.18,129.9Z" style="fill: rgb(38, 50, 56); transform-origin: 166.428px 126.469px;" id="elac00cbpl92t" class="animable"></path><path d="M150,112.64c-1.56,2.31-13.4,7.9-19.58-2.2S137,87.62,147,94.72C153.7,99.5,153.32,107.73,150,112.64Z" style="fill: rgb(38, 50, 56); transform-origin: 140.56px 104.467px;" id="elsq5xq7o5olq" class="animable"></path><path d="M147.86,131.27c1.57-.44,4.75-5.73,3.2-13.44,0,0,.91,7,.62,8.15s1.77-3,.61-9.21a25.72,25.72,0,0,0,7.08,1.9c3.1.18,4.89-.24,5-.49s-4.44-.68-5.9-1.76c0,0,8.58,1.91,12.22,1.4.43-.06-1-8.7-7.29-11.11s-14.27,3.43-16.13,6.23c0,0-2.69,1-4.8,5.76S146.17,131.75,147.86,131.27Z" style="fill: rgb(38, 50, 56); transform-origin: 156.387px 118.715px;" id="elclvc7has886" class="animable"></path><path d="M160.71,132.15a4.7,4.7,0,1,1,4-6.25h0a4.71,4.71,0,0,1-2.87,6A4.64,4.64,0,0,1,160.71,132.15Zm-.78-8.74a3.92,3.92,0,0,0-1,.22,4,4,0,1,0,1-.22Z" style="fill: rgb(69, 90, 100); transform-origin: 160.278px 127.47px;" id="elk7bg5tvz88s" class="animable"></path><path d="M171.26,129.88c-1.79.16-3.58-1.53-4.08-3.93a5.55,5.55,0,0,1,.3-3.42,2.93,2.93,0,0,1,4.9-1,5.57,5.57,0,0,1,1.65,3c.53,2.54-.57,4.92-2.46,5.32ZM170,121.22l-.23,0a2.51,2.51,0,0,0-1.72,1.54,5,5,0,0,0-.26,3c.46,2.2,2.09,3.73,3.65,3.4s2.43-2.37,2-4.57A5,5,0,0,0,172,122,2.59,2.59,0,0,0,170,121.22Z" style="fill: rgb(69, 90, 100); transform-origin: 170.6px 125.243px;" id="elfmcejfbyhw" class="animable"></path><path d="M164.68,126.47l-.49-.39c.58-.73,2-1.86,3.4-.89l-.36.51C166,124.84,164.74,126.4,164.68,126.47Z" style="fill: rgb(69, 90, 100); transform-origin: 165.89px 125.642px;" id="elfos99v5vlp6" class="animable"></path><path d="M144.43,132l-.61-.17c.08-.28.81-2.77,2.14-3.29s9.64-1.42,10-1.46l.07.62c-2.41.27-8.89,1.06-9.85,1.43S144.62,131.26,144.43,132Z" style="fill: rgb(69, 90, 100); transform-origin: 149.925px 129.54px;" id="elfqhaiznl5d" class="animable"></path><path d="M150.18,130.44s-3.31-4.36-5.3-3.16.63,7.6,3.05,8.4a2.43,2.43,0,0,0,3.2-1.44Z" style="fill: rgb(235, 148, 129); transform-origin: 147.653px 131.464px;" id="elt0ty0rl0kuq" class="animable"></path><path d="M145.68,129.1s-.05.05,0,.06a6.13,6.13,0,0,1,3.32,3.72,1.34,1.34,0,0,0-2-.29s0,.1.05.09a1.48,1.48,0,0,1,1.66.45,6.87,6.87,0,0,1,.84,1.3c.09.15.36.06.29-.11v0C149.75,132.14,148,129.22,145.68,129.1Z" style="fill: rgb(38, 50, 56); transform-origin: 147.755px 131.803px;" id="elc01xxq5smor" class="animable"></path><path d="M158.78,146.69l-2.41,6.41-8.09-7.86-2.18,2.63s8,12.61,8.06,12l2.5-5.54,3.87,3.72-.53-9.56Z" style="fill: rgb(64, 123, 255); transform-origin: 153.315px 152.566px;" id="el8es8ppxjm5b" class="animable"></path><path d="M160.53,153.34c-.14-1.58-.23-3.17-.45-4.74,0,0-.09-.08-.1,0-.28,1.53.28,7.56.31,9l0,0c-.16-.16-3.58-3.28-3.61-3.22-.55.88-2.38,4.91-2.51,5.28-1.27-2-6.12-9.28-7.61-11.16,0-.06-.13,0-.09.05,1.13,2.12,7.55,11.92,7.65,11.89a61.85,61.85,0,0,0,2.6-5.86,41.88,41.88,0,0,0,4.05,4A47.42,47.42,0,0,0,160.53,153.34Z" style="fill: rgb(38, 50, 56); transform-origin: 153.617px 154.457px;" id="ello6stcnlmp" class="animable"></path></g><defs>     <filter id="active" height="200%">         <feMorphology in="SourceAlpha" result="DILATED" operator="dilate" radius="2"></feMorphology>                <feFlood flood-color="#32DFEC" flood-opacity="1" result="PINK"></feFlood>        <feComposite in="PINK" in2="DILATED" operator="in" result="OUTLINE"></feComposite>        <feMerge>            <feMergeNode in="OUTLINE"></feMergeNode>            <feMergeNode in="SourceGraphic"></feMergeNode>        </feMerge>    </filter>    <filter id="hover" height="200%">        <feMorphology in="SourceAlpha" result="DILATED" operator="dilate" radius="2"></feMorphology>                <feFlood flood-color="#ff0000" flood-opacity="0.5" result="PINK"></feFlood>        <feComposite in="PINK" in2="DILATED" operator="in" result="OUTLINE"></feComposite>        <feMerge>            <feMergeNode in="OUTLINE"></feMergeNode>            <feMergeNode in="SourceGraphic"></feMergeNode>        </feMerge>            <feColorMatrix type="matrix" values="0   0   0   0   0                0   1   0   0   0                0   0   0   0   0                0   0   0   1   0 "></feColorMatrix>    </filter></defs></svg>